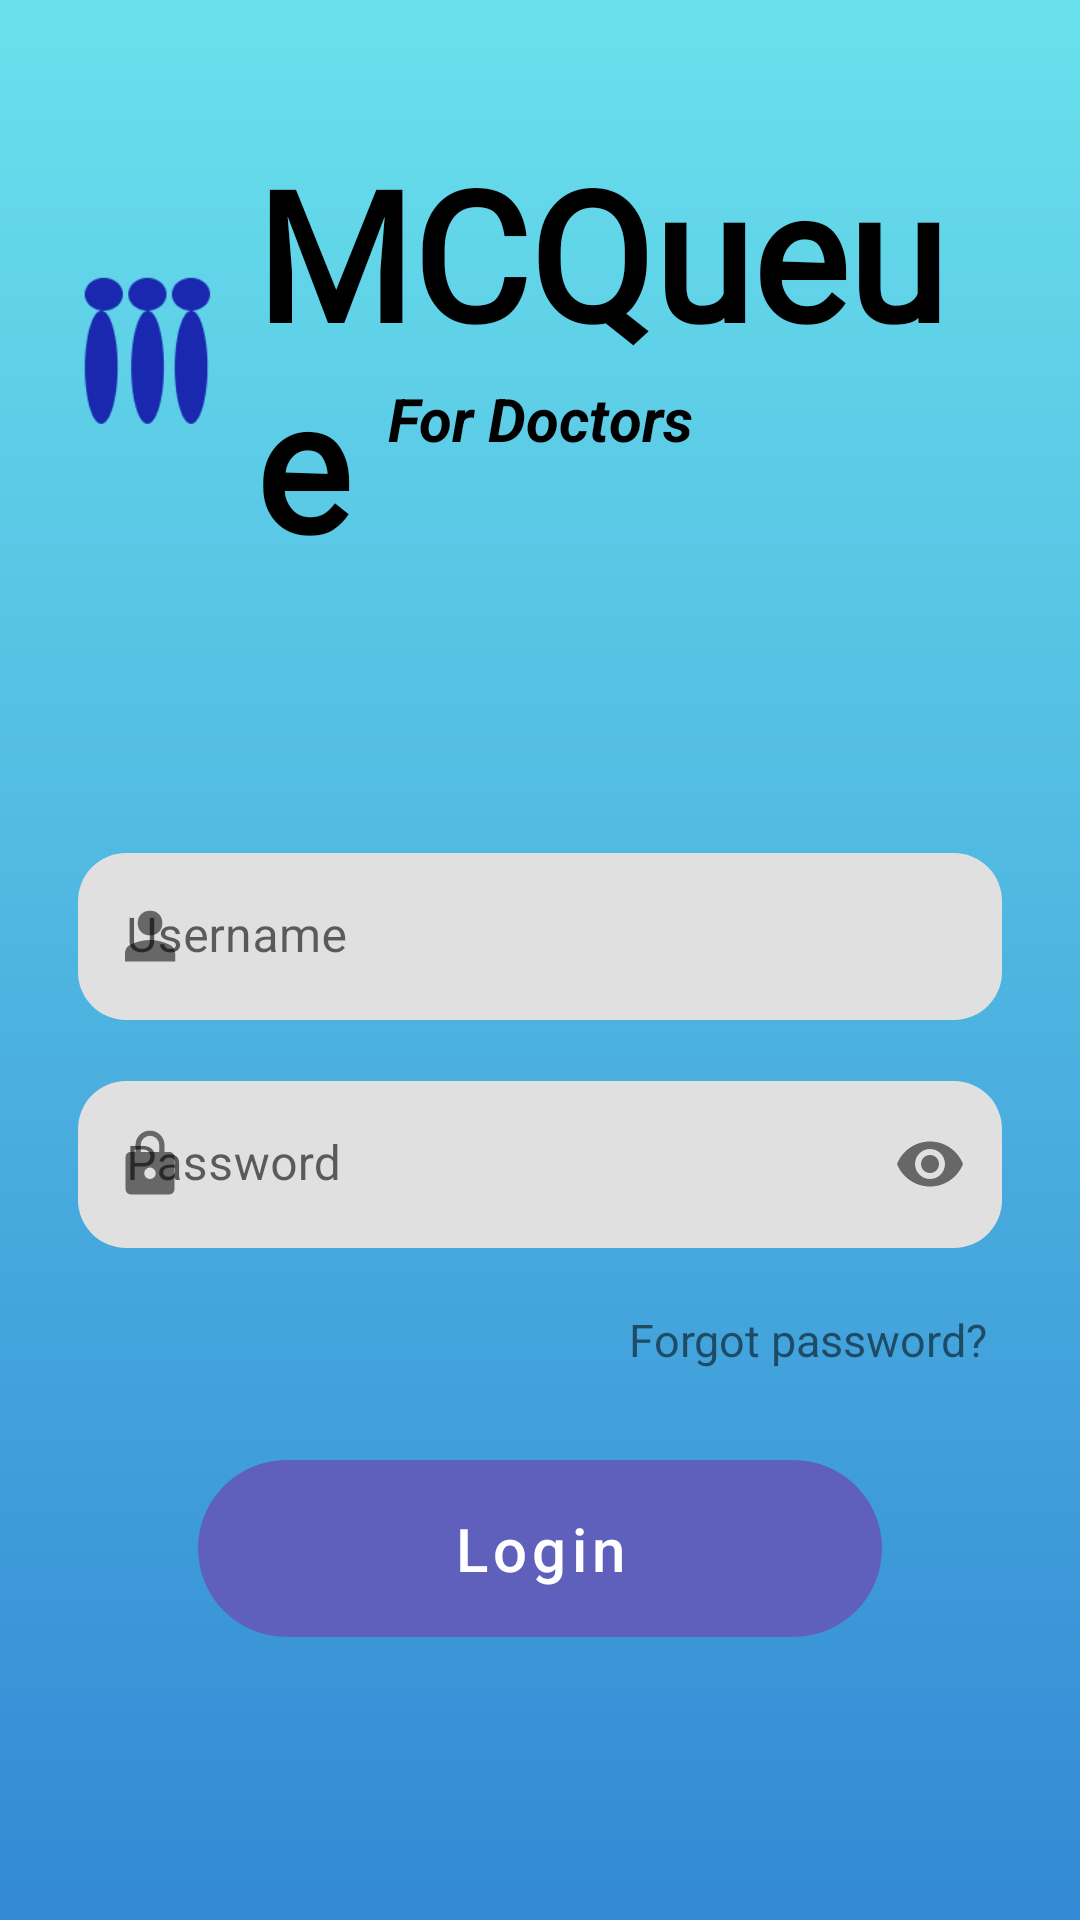

Here is an Android app screen rendered from its layout file. Give the layout XML and the strings, colors and styles it references.
<!-- AndroidManifest.xml: application theme Theme.MCQueue -->
<!-- res/layout/activity_login_doctors.xml -->
<?xml version="1.0" encoding="utf-8"?>
<androidx.constraintlayout.widget.ConstraintLayout xmlns:android="http://schemas.android.com/apk/res/android"
    xmlns:app="http://schemas.android.com/apk/res-auto"
    xmlns:tools="http://schemas.android.com/tools"
    android:layout_width="match_parent"
    android:layout_height="match_parent"
    tools:context=".Login_Doctors"
    android:background="@drawable/background_colour"
    android:padding="16dp">

    <TextView
        android:id="@+id/loginlogod"
        android:layout_width="match_parent"
        android:layout_height="wrap_content"
        android:layout_marginTop="28dp"
        android:drawablePadding="5dp"
        android:fontFamily="@font/work_sans"
        android:text="MCQueue"
        android:textColor="@color/black"
        android:textSize="60sp"
        android:textStyle="bold"
        app:drawableLeftCompat="@drawable/queue_image"
        app:layout_constraintLeft_toLeftOf="parent"
        app:layout_constraintRight_toRightOf="parent"
        app:layout_constraintTop_toTopOf="parent"
        tools:ignore="HardcodedText"
        />

    <TextView
        android:id="@+id/labeld"
        android:layout_width="match_parent"
        android:layout_height="wrap_content"
        android:layout_marginTop="110dp"
        android:drawablePadding="5dp"
        android:text="For Doctors"
        android:gravity="center"
        android:textColor="@color/black"
        android:textSize="20sp"
        android:textStyle="bold|italic"
        app:layout_constraintLeft_toLeftOf="parent"
        app:layout_constraintRight_toRightOf="parent"
        app:layout_constraintTop_toTopOf="parent"
        app:layout_constraintTop_toBottomOf="@id/loginlogod"
        tools:ignore="HardcodedText"
        />

    <com.google.android.material.textfield.TextInputLayout
        android:id="@+id/usernamelayoutd"
        android:layout_width="match_parent"
        android:layout_height="wrap_content"
        app:layout_constraintTop_toBottomOf="@id/loginlogod"
        app:layout_constraintRight_toRightOf="parent"
        app:layout_constraintLeft_toLeftOf="parent"
        app:endIconMode="clear_text"
        android:layout_marginTop="90dp"
        android:layout_marginBottom="20dp"
        android:layout_marginHorizontal="10dp"
        app:errorEnabled="true"
        app:boxCornerRadiusTopStart="16dp"
        app:boxCornerRadiusBottomStart="16dp"
        app:boxCornerRadiusTopEnd="16dp"
        app:boxCornerRadiusBottomEnd="16dp"
        app:boxStrokeWidth="0dp"
        app:boxStrokeWidthFocused="0dp"
        app:startIconDrawable="@drawable/useraccount">

        <com.google.android.material.textfield.TextInputEditText
            android:id="@+id/loginusernamed"
            android:layout_width="match_parent"
            android:layout_height="wrap_content"
            android:inputType="textEmailAddress"
            android:hint="Username"
            />

    </com.google.android.material.textfield.TextInputLayout>

    <com.google.android.material.textfield.TextInputLayout
        android:id="@+id/passwordlayoutd"
        android:layout_width="match_parent"
        android:layout_height="wrap_content"
        app:layout_constraintTop_toBottomOf="@id/usernamelayoutd"
        app:layout_constraintRight_toRightOf="parent"
        app:layout_constraintLeft_toLeftOf="parent"
        app:endIconMode="password_toggle"
        android:layout_marginBottom="10dp"
        android:layout_marginHorizontal="10dp"
        app:errorEnabled="true"
        app:boxCornerRadiusTopStart="16dp"
        app:boxCornerRadiusBottomStart="16dp"
        app:boxCornerRadiusTopEnd="16dp"
        app:boxCornerRadiusBottomEnd="16dp"
        app:boxStrokeWidth="0dp"
        app:boxStrokeWidthFocused="0dp"
        app:startIconDrawable="@drawable/passwordlock"
        >

        <com.google.android.material.textfield.TextInputEditText
            android:id="@+id/loginpasswordd"
            android:layout_width="match_parent"
            android:layout_height="wrap_content"
            android:inputType="textPassword"
            android:hint="Password"
            android:imeOptions="actionDone"
            />

    </com.google.android.material.textfield.TextInputLayout>

    <TextView
        android:id="@+id/forgetpasswordd"
        android:layout_width="wrap_content"
        android:layout_height="wrap_content"
        app:layout_constraintRight_toRightOf="parent"
        app:layout_constraintTop_toBottomOf="@id/passwordlayoutd"
        android:layout_marginRight="15dp"
        android:textSize="15sp"
        android:text="Forgot password?"
        />

    <com.google.android.material.button.MaterialButton
        android:id="@+id/logind"
        android:layout_width="match_parent"
        android:layout_height="wrap_content"
        android:layout_marginTop="30dp"
        android:layout_marginHorizontal="50dp"
        android:paddingVertical="10dp"
        android:textSize="20sp"
        app:layout_constraintLeft_toLeftOf="parent"
        app:layout_constraintRight_toRightOf="parent"
        android:background="@drawable/roundbutton"
        app:backgroundTint="#5E60BC"
        app:layout_constraintTop_toBottomOf="@id/forgetpasswordd"
        android:text="Login"
        android:textAllCaps="false"
        />

    <TextView
        android:id="@+id/signupd"
        android:layout_width="wrap_content"
        android:layout_height="wrap_content"
        android:layout_marginTop="192dp"
        android:text="Sign Up Instead"
        app:layout_constraintHorizontal_bias="0.879"
        app:layout_constraintLeft_toLeftOf="parent"
        app:layout_constraintRight_toRightOf="parent"
        app:layout_constraintTop_toBottomOf="@id/logind" />

</androidx.constraintlayout.widget.ConstraintLayout>
<!-- resources referenced by this layout -->
<resources>
  <color name="black">#FF000000</color>
  <!-- drawable background_colour (drawable) -->
  <?xml version="1.0" encoding="utf-8"?>
  <shape
      xmlns:android="http://schemas.android.com/apk/res/android"
      android:shape="rectangle">
  
      <gradient
          android:startColor = "#69e1ec"
          android:endColor = "#3389d5"
          android:angle = "270"
          android:type = "linear" />
  </shape>
  <!-- drawable passwordlock (drawable) -->
  <vector xmlns:android="http://schemas.android.com/apk/res/android"
      android:width="24dp"
      android:height="24dp"
      android:viewportWidth="48"
      android:viewportHeight="48"
      android:tint="?attr/colorControlNormal">
    <path
        android:fillColor="@android:color/white"
        android:pathData="M24,1.75Q28,1.75 30.825,4.575Q33.65,7.4 33.65,11.45V15.95H36.9Q38.3,15.95 39.3,16.95Q40.3,17.95 40.3,19.4V40.85Q40.3,42.25 39.3,43.275Q38.3,44.3 36.9,44.3H11.1Q9.7,44.3 8.7,43.275Q7.7,42.25 7.7,40.85V19.4Q7.7,17.95 8.7,16.95Q9.7,15.95 11.1,15.95H14.35V11.45Q14.35,7.4 17.175,4.575Q20,1.75 24,1.75ZM24,5.2Q21.4,5.2 19.6,7Q17.8,8.8 17.8,11.45V15.95H30.2V11.45Q30.2,8.8 28.4,7Q26.6,5.2 24,5.2ZM24,26.3Q22.4,26.3 21.275,27.525Q20.15,28.75 20.15,30.25Q20.15,31.8 21.275,32.9Q22.4,34 24,34Q25.6,34 26.725,32.875Q27.85,31.75 27.85,30.25Q27.85,28.75 26.725,27.525Q25.6,26.3 24,26.3Z"/>
  </vector>
  <!-- drawable queue_image (drawable) -->
  <?xml version="1.0" encoding="utf-8"?>
  <layer-list xmlns:android="http://schemas.android.com/apk/res/android">
      <item
          android:drawable="@drawable/frame_2"
          android:height="96dp"
          android:width="96dp"
          />
  
  </layer-list>
  <!-- drawable roundbutton (drawable) -->
  <?xml version="1.0" encoding="utf-8"?>
  <shape xmlns:android="http://schemas.android.com/apk/res/android"
      android:shape="rectangle">
      <corners android:bottomRightRadius="32dp"
          android:bottomLeftRadius="32dp"
          android:topRightRadius="32dp"
          android:topLeftRadius="32dp"/>
  </shape>
  <!-- drawable useraccount (drawable) -->
  <vector xmlns:android="http://schemas.android.com/apk/res/android"
      android:width="24dp"
      android:height="24dp"
      android:viewportWidth="48"
      android:viewportHeight="48"
      android:tint="?attr/colorControlNormal">
    <path
        android:fillColor="@android:color/white"
        android:pathData="M24,23.6Q20.4,23.6 18.1,21.3Q15.8,19 15.8,15.4Q15.8,11.75 18.1,9.45Q20.4,7.15 24,7.15Q27.6,7.15 29.925,9.45Q32.25,11.75 32.25,15.4Q32.25,19 29.925,21.3Q27.6,23.6 24,23.6ZM7.3,41.05V35.6Q7.3,33.55 8.35,32.025Q9.4,30.5 11.1,29.7Q14.5,28.15 17.65,27.4Q20.8,26.65 24,26.65Q27.25,26.65 30.375,27.425Q33.5,28.2 36.85,29.7Q38.6,30.45 39.675,31.975Q40.75,33.5 40.75,35.6V41.05Z"/>
  </vector>
  <style name="Theme.MCQueue" parent="Theme.MaterialComponents.DayNight.NoActionBar">
          
          <item name="colorPrimary">@color/purple_500</item>
  
          <item name="colorPrimaryVariant">@color/purple_700</item>
          <item name="colorOnPrimary">@color/white</item>
          
          <item name="colorSecondary">@color/teal_200</item>
          <item name="colorSecondaryVariant">@color/teal_700</item>
          <item name="colorOnSecondary">@color/black</item>
          
          <item name="android:statusBarColor" tools:targetApi="l">?attr/colorPrimaryVariant</item>
          
      </style>
  <!-- drawable frame_2: png bitmap (drawable, 2088 bytes) -->
  <color name="purple_500">#FF6200EE</color>
  <color name="purple_700">#FF3700B3</color>
  <color name="white">#FFFFFFFF</color>
  <color name="teal_200">#FF03DAC5</color>
  <color name="teal_700">#FF018786</color>
</resources>
